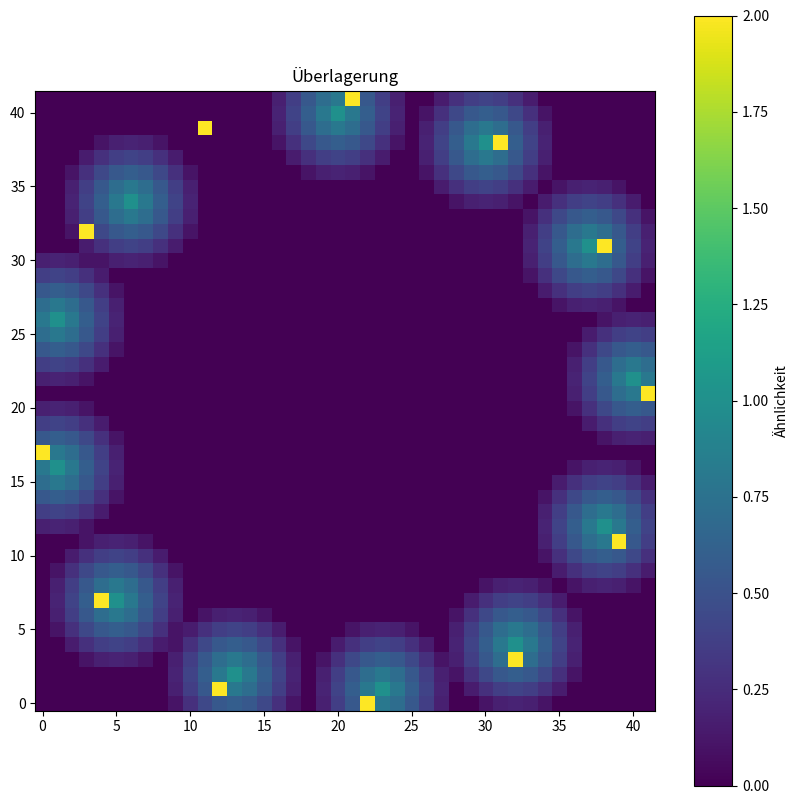

Recreate this plot in Python.
import numpy as np
import math
import matplotlib.pyplot as plt

def lidar_data_to_cartesian_array(angles, distances, resolution=0.1):
    """Konvertiert Lidar-Daten in ein 2D-Cartesisches Array."""
    points_x = []
    points_y = []
    for i in range(len(angles)):
        angle_rad = -float(angles[i]) + math.pi / 2
        distance = float(distances[i])
        x = distance * math.cos(angle_rad)
        y = distance * math.sin(angle_rad)
        points_x.append(x)
        points_y.append(y)

    if not points_x or not points_y:
        return np.zeros((1, 1)), (0, 0)

    min_x, max_x = min(points_x), max(points_x)
    min_y, max_y = min(points_y), max(points_y)

    width = int((max_x - min_x) / resolution) + 3  # Puffer hinzufügen
    height = int((max_y - min_y) / resolution) + 3 # Puffer hinzufügen

    grid = np.zeros((height, width))
    offset_x = -min_x / resolution + 1
    offset_y = -min_y / resolution + 1

    for i in range(len(points_x)):
        x_idx = int(points_x[i] / resolution + offset_x)
        y_idx = int(points_y[i] / resolution + offset_y)
        if 0 <= y_idx < height and 0 <= x_idx < width:
            grid[y_idx, x_idx] = 1

    return grid, (offset_x, offset_y)

def create_similarity_field(old_grid, resolution=0.1, sr=5):
    """Erstellt ein verschmiertes Ähnlichkeitsfeld um die Punkte im alten Grid."""
    similarity_field = np.zeros_like(old_grid, dtype=float)
    old_points_y, old_points_x = np.where(old_grid == 1)

    for y_old, x_old in zip(old_points_y, old_points_x):
        for dy in range(-sr, sr + 1):
            for dx in range(-sr, sr + 1):
                y_new, x_new = y_old + dy, x_old + dx
                if 0 <= y_new < similarity_field.shape[0] and 0 <= x_new < similarity_field.shape[1]:
                    distance = math.sqrt(dy**2 + dx**2)
                    if distance <= sr:
                        similarity_field[y_new, x_new] += (sr - distance) / sr

    return similarity_field

def lidar_data_to_cartesian_points(angles, distances):
    """Konvertiert Lidar-Daten in eine Liste von kartesischen Punkten."""
    points = []
    for i in range(len(angles)):
        angle_rad = -float(angles[i]) + math.pi / 2
        distance = float(distances[i])
        x = distance * math.cos(angle_rad)
        y = distance * math.sin(angle_rad)
        points.append((x, y))
    return points

def rotate_lidar_data(angles, distances, angle_degrees):
    """Dreht die Lidar-Daten um den angegebenen Winkel (Grad)."""
    rotated_angles = [angle + math.radians(angle_degrees) for angle in angles]
    return {"angles": rotated_angles, "distances": distances}

def calculate_similarity_at_offset(similarity_field, new_grid, offset):
    """Berechnet den Ähnlichkeits-Score für eine gegebene relative Verschiebung."""
    offset_y, offset_x = offset
    total_similarity = 0
    num_new_points = np.sum(new_grid)

    if num_new_points == 0:
        return 0

    new_points_y, new_points_x = np.where(new_grid == 1)

    for y_new, x_new in zip(new_points_y, new_points_x):
        shifted_y = y_new + offset_y
        shifted_x = x_new + offset_x
        if 0 <= shifted_y < similarity_field.shape[0] and 0 <= shifted_x < similarity_field.shape[1]:
            total_similarity += similarity_field[shifted_y, shifted_x]

    return total_similarity / num_new_points if num_new_points > 0 else 0

def find_best_match_with_translation(old_data, new_data, resolution=0.1, sr=5, max_translation=5, rotation_steps=36):
    """Findet die beste Übereinstimmung zwischen zwei Lidar-Datensätzen mit Translation und Rotation."""
    old_grid, old_offset = lidar_data_to_cartesian_array(old_data["angles"], old_data["distances"], resolution)
    similarity_field = create_similarity_field(old_grid, resolution, sr)
    best_score = -1
    best_translation = (0, 0)
    best_rotation = 0

    old_center_y = old_grid.shape[0] // 2
    old_center_x = old_grid.shape[1] // 2

    for dist in range(max_translation + 1):
        for angle_deg in range(0, 360, 45 if dist > 0 else 1): # Weniger Winkel bei Distanz 0
            dy = int(dist * math.sin(math.radians(angle_deg)))
            dx = int(dist * math.cos(math.radians(angle_deg)))

            for rotation in range(rotation_steps):
                rotated_new_data = rotate_lidar_data(new_data["angles"], new_data["distances"], rotation * (360 / rotation_steps))
                new_grid_rotated, new_offset_rotated = lidar_data_to_cartesian_array(rotated_new_data["angles"], rotated_new_data["distances"], resolution)

                # Berechne die Verschiebung, um den neuen Ursprung relativ zum alten zu positionieren
                translation_y = old_center_y + dy - new_grid_rotated.shape[0] // 2
                translation_x = old_center_x + dx - new_grid_rotated.shape[1] // 2

                score = calculate_similarity_at_offset(similarity_field, new_grid_rotated, (translation_y, translation_x))

                if score > best_score:
                    best_score = score
                    best_translation = (dy, dx)
                    best_rotation = rotation * (360 / rotation_steps)

    return best_score, best_translation, best_rotation

# Beispielhafte Nutzung mit einer Rotation von ca. 15 Grad
if __name__ == "__main__":
    old_scan = {
        "angles": [0.0, 0.5, 1.0, 1.5, 2.0, 2.5, 3.0, 3.5, 4.0, 4.5, 5.0, 5.5],
        "distances": [2.0, 2.0, 2.0, 2.0, 2.0, 2.0, 2.0, 2.0, 2.0, 2.0, 2.0, 2.0]
    }
    # Neuer Scan ist um 15 Grad gedreht und leicht verschoben
    new_scan_rotated = rotate_lidar_data(old_scan["angles"], old_scan["distances"], 15)
    new_scan = {
        "angles": new_scan_rotated["angles"],
        "distances": [2.1, 2.1, 2.1, 2.1, 2.1, 2.1, 2.1, 2.1, 2.1, 2.1, 2.1, 2.1]
    }

    resolution = 0.1
    sr = 5
    max_translation = 5
    rotation_steps = 36

    best_similarity, best_translation, best_rotation = find_best_match_with_translation(
        old_scan, new_scan, resolution, sr, max_translation, rotation_steps
    )

    print(f"Bester Ähnlichkeits-Score: {best_similarity:.4f}")
    print(f"Beste Translation (dy, dx): {best_translation}")
    print(f"Beste Rotation: {best_rotation:.2f} Grad")

    # Visualisierung (optional)
    old_grid, old_offset = lidar_data_to_cartesian_array(old_scan["angles"], old_scan["distances"], resolution)
    similarity_field = create_similarity_field(old_grid, resolution, sr)
    rotated_new_data = rotate_lidar_data(new_scan["angles"], new_scan["distances"], best_rotation)
    new_grid_rotated, new_offset_rotated = lidar_data_to_cartesian_array(rotated_new_data["angles"], rotated_new_data["distances"], resolution)

    translated_y = old_grid.shape[0] // 2 + best_translation[0] - new_grid_rotated.shape[0] // 2
    translated_x = old_grid.shape[1] // 2 + best_translation[1] - new_grid_rotated.shape[1] // 2

    overlap_grid = np.zeros_like(similarity_field)
    overlap_grid += similarity_field

    new_points_y, new_points_x = np.where(new_grid_rotated == 1)
    for y_new, x_new in zip(new_points_y, new_points_x):
        plot_y = y_new + translated_y
        plot_x = x_new + translated_x
        if 0 <= plot_y < overlap_grid.shape[0] and 0 <= plot_x < overlap_grid.shape[1]:
            overlap_grid[plot_y, plot_x] = 2

    plt.figure(figsize=(10, 10))
    plt.imshow(overlap_grid, origin='lower', cmap='viridis')
    plt.title('Überlagerung')
    plt.colorbar(label='Ähnlichkeit')
    plt.show()